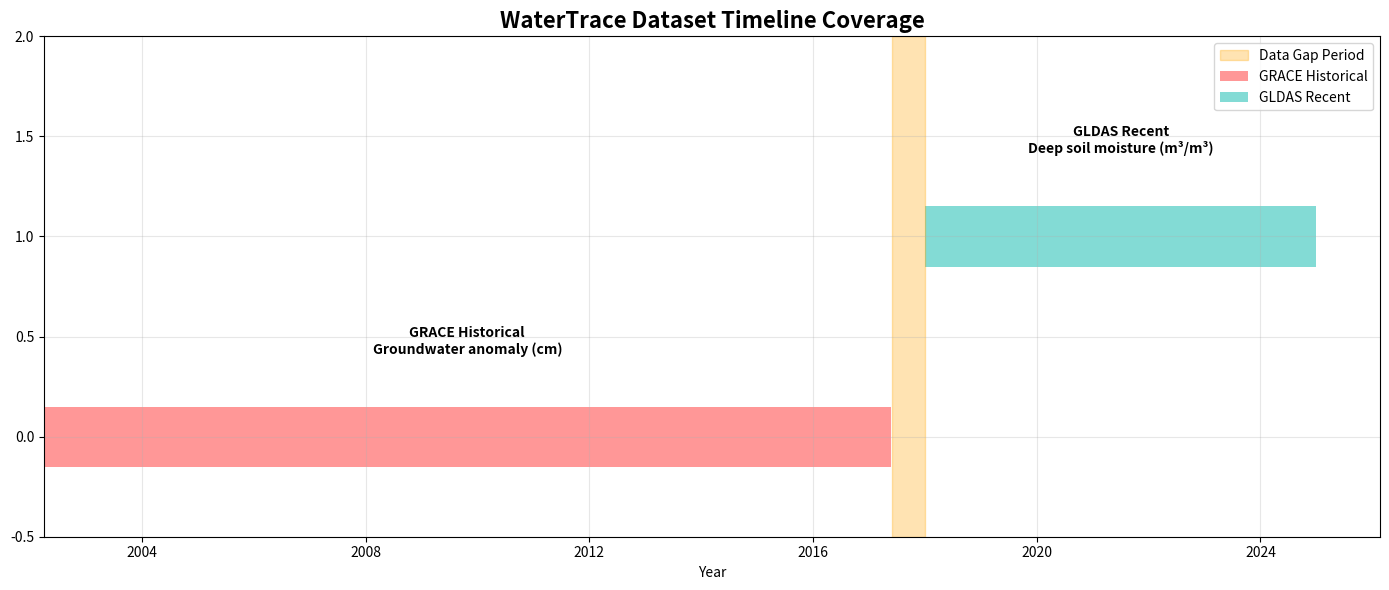

Here is the Python script that generated this plot: (Note: this script raises an exception after producing the figure.)
# notebooks/22_dataset_integration_strategy.py
import json
import pandas as pd
import matplotlib.pyplot as plt

print("🔗 Dataset Integration & Harmonization Strategy")

def analyze_temporal_coverage():
    """Analyze temporal coverage and overlaps"""
    
    # Expected coverage based on our exports
    datasets_coverage = {
        'GRACE Historical': {
            'start': '2002-03-31',
            'end': '2017-05-22', 
            'source': 'GRACE satellites',
            'variable': 'Groundwater anomaly (cm)',
            'status': 'deprecated_but_usable'
        },
        'GLDAS Recent': {
            'start': '2018-01-01',
            'end': '2024-12-31',
            'source': 'GLDAS V021',
            'variable': 'Deep soil moisture (m³/m³)',
            'status': 'current_preferred'
        }
    }
    
    # Create timeline visualization
    fig, ax = plt.subplots(figsize=(14, 6))
    
    y_pos = 0
    colors = ['#ff6b6b', '#4ecdc4']
    
    for i, (name, info) in enumerate(datasets_coverage.items()):
        start = pd.to_datetime(info['start'])
        end = pd.to_datetime(info['end'])
        
        # Plot timeline bar
        ax.barh(y_pos, (end - start).days, left=start, height=0.3, 
                color=colors[i], alpha=0.7, label=name)
        
        # Add dataset info
        ax.text(start + (end - start)/2, y_pos + 0.4, 
                f"{name}\n{info['variable']}", 
                ha='center', va='bottom', fontsize=10, fontweight='bold')
        
        y_pos += 1
    
    # Mark transition period
    transition_start = pd.to_datetime('2017-06-01')
    transition_end = pd.to_datetime('2017-12-31')
    ax.axvspan(transition_start, transition_end, alpha=0.3, color='orange', 
               label='Data Gap Period')
    
    ax.set_ylim(-0.5, len(datasets_coverage))
    ax.set_xlabel('Year')
    ax.set_title('WaterTrace Dataset Timeline Coverage', fontsize=16, fontweight='bold')
    ax.legend()
    ax.grid(True, alpha=0.3)
    
    plt.tight_layout()
    plt.savefig('data/outputs/dataset_timeline_coverage.png', dpi=300, bbox_inches='tight')
    plt.show()
    
    return datasets_coverage

def create_integration_plan():
    """Create detailed integration plan"""
    
    integration_plan = {
        'strategy': 'Sequential Analysis with Overlap Validation',
        'phases': {
            'phase_1_historical': {
                'period': '2002-2017',
                'primary_dataset': 'GRACE',
                'analysis_type': 'Historical trend analysis',
                'key_insights': [
                    'Long-term groundwater depletion trends',
                    'Seasonal patterns and cycles', 
                    'Impact of major droughts/floods',
                    'Baseline groundwater status'
                ]
            },
            'phase_2_recent': {
                'period': '2018-2024',
                'primary_dataset': 'GLDAS',
                'analysis_type': 'Current status assessment',
                'key_insights': [
                    'Recent groundwater trends',
                    'Climate change impacts',
                    'Current water stress levels',
                    'Post-2018 policy impacts'
                ]
            },
            'phase_3_integrated': {
                'period': '2002-2024',
                'methodology': 'Combined trend analysis',
                'challenges': [
                    'Different measurement units (cm vs m³/m³)',
                    'Different spatial resolutions',
                    'Data gap in 2017-2018'
                ],
                'solutions': [
                    'Normalize both datasets to z-scores',
                    'Focus on relative trends rather than absolute values',
                    'Statistical correlation during overlap period'
                ]
            }
        }
    }
    
    return integration_plan

# Execute analysis
coverage = analyze_temporal_coverage()
plan = create_integration_plan()

print("📋 Integration Strategy Summary:")
print("1. Historical Analysis (2002-2017): GRACE data")
print("2. Recent Analysis (2018-2024): GLDAS data") 
print("3. Combined Trend Analysis: Normalized comparison")

# Save integration plan
with open('data/processed/integration_plan.json', 'w') as f:
    json.dump(plan, f, indent=2)

print("✅ Integration strategy completed!")
